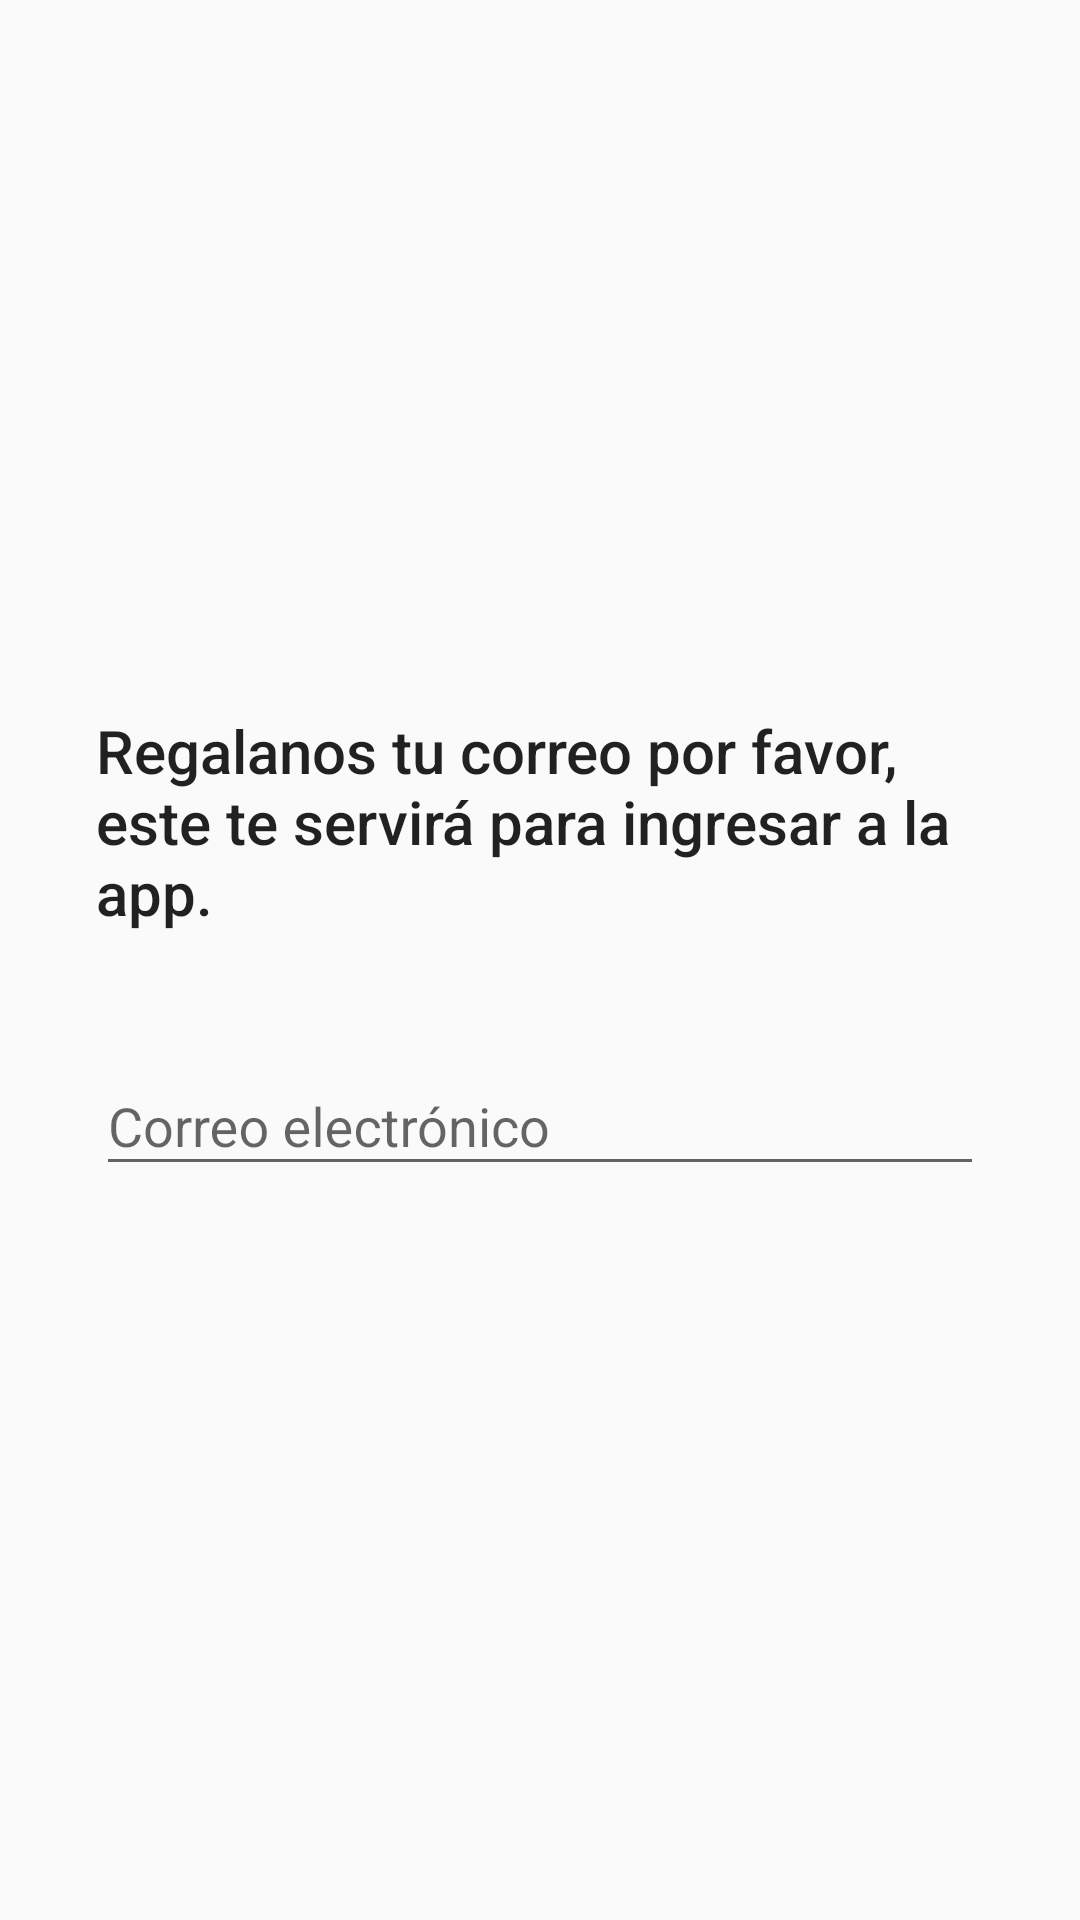

Here is an Android app screen rendered from its layout file. Give the layout XML and the strings, colors and styles it references.
<!-- AndroidManifest.xml: application theme AppTheme -->
<!-- res/layout/fragment_registro_mail.xml -->
<RelativeLayout xmlns:android="http://schemas.android.com/apk/res/android"
    xmlns:tools="http://schemas.android.com/tools"
    style="@style/mm"
    android:gravity="center"
    android:padding="@dimen/padding_horizontal_L"
    tools:context="com.jkvillavo12dev.lcpestournaments.fragments.registro.RegistroMailFragment">

    <TextView
        android:id="@+id/registroMail_textView"
        style="@style/mw"
        android:layout_alignParentStart="true"
        android:layout_alignParentTop="true"
        android:layout_marginBottom="@dimen/margin_vertical_L"
        android:text="@string/registroCorreoTexto"
        android:textAppearance="@style/TextAppearance.AppCompat.Title" />

    <android.support.design.widget.TextInputLayout
        android:id="@+id/registroMail_textInputLayoutMail"
        style="@style/mw"
        android:layout_below="@id/registroMail_textView"
        android:layout_marginBottom="@dimen/margin_vertical_S">

        <EditText
            android:id="@+id/registroMail_editTextMail"
            style="@style/mw"
            android:hint="@string/registroCorreo"
            android:inputType="textEmailAddress"
            android:maxLength="50"
            android:maxLines="1" />

    </android.support.design.widget.TextInputLayout>


</RelativeLayout>
<!-- resources referenced by this layout -->
<resources>
  <dimen name="margin_vertical_L">32dp</dimen>
  <dimen name="margin_vertical_S">8dp</dimen>
  <dimen name="padding_horizontal_L">32dp</dimen>
  <string name="registroCorreo">Correo electrónico</string>
  <string name="registroCorreoTexto">Regalanos tu correo por favor, este te servirá para ingresar a la app.</string>
  <style name="mm">
          <item name="android:layout_width">match_parent</item>
          <item name="android:layout_height">match_parent</item>
      </style>
  <style name="mw">
          <item name="android:layout_width">match_parent</item>
          <item name="android:layout_height">wrap_content</item>
      </style>
  <style name="AppTheme" parent="Theme.AppCompat.Light.DarkActionBar">
          
          <item name="colorPrimary">@color/primary</item>
          <item name="colorPrimaryDark">@color/primary_dark</item>
          <item name="colorAccent">@color/accent</item>
      </style>
  <color name="primary">#3F51B5</color>
  <color name="primary_dark">#303F9F</color>
  <color name="accent">#FF5722</color>
</resources>
